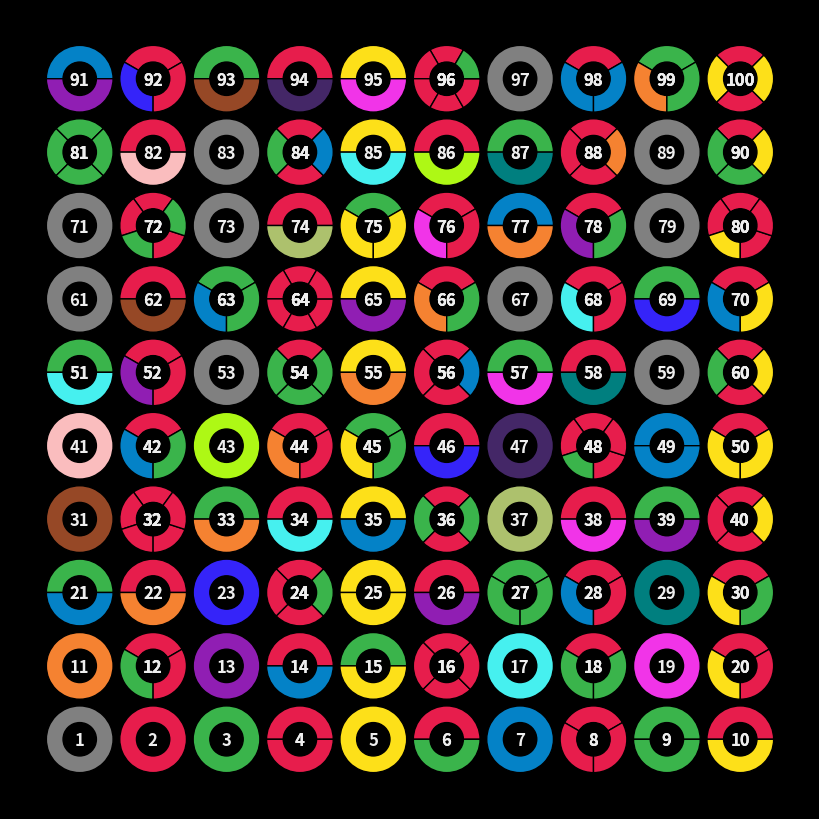

Generate this figure with matplotlib: (Note: this script raises an exception after producing the figure.)
# -*- coding: utf-8 -*-
"""
Created on Wed Jan 10 11:06:33 2018


Code for making figures similar to those used in the board game "Prime Climb". 

I recommed the game too. I bought a copy.


@author: aslak
"""



import matplotlib.pyplot as plt
import matplotlib.patches as patches
import numpy
import sympy

#primecolors={
# 2: 'xkcd:red', 3: 'xkcd:green', 5: 'xkcd:yellow', 7: 'xkcd:blue',
# 11: 'xkcd:lime green', 13: 'xkcd:brown', 17: 'xkcd:purple', 19: 'xkcd:teal',
# 23: 'xkcd:cyan', 29: 'xkcd:magenta', 31: 'xkcd:orange', 37: 'xkcd:olive',
# 41: 'xkcd:violet', 43: 'xkcd:dark green', 47: 'xkcd:pink', 
# 'fallback': '#808080',
#'background': '#000000',
#'text': '#FFFFFF',
#'spiral': '#808080',
#'board': '#000000'}

primecolors={ #based on https://sashat.me/2017/01/11/list-of-20-simple-distinct-colors/
              # and optimized using http://vrl.cs.brown.edu/color
2: "#e71d4c", 3: "#3ab44b", 5: "#fde019", 7: "#0482c7", 11: "#f58231", 13: "#901eb3", 17: "#46f0ef", 19:"#f134e8", 
23: "#3524f9", 29: "#007f7f", 31: "#964826", 37: "#adc16d", 41: "#fabdbe", 43: "#aef815", 47: "#442767",
'fallback': '#808080',
'background': '#000000',
'text': '#EEEEEE',
'spiral': '#808080',
'board': '#000000'}

#primecolors={ #based on the board game
#1: '#D1D3D4', 2: '#F2A243', 3: '#87C65F', 5: '#5DCBF0', 7: '#8E7DBA',
#'fallback': '#EB5F4C', 'background': '#FFFFFF', 'text': '#424243', 'spiral': '#FFFFFF',
#'board': '#424243'}

def drawnumber(xo,yo,num):
    if num == 1:
        factors = [1]
    else:
        factors = sympy.factorint(num)
        factors = list(sympy.utilities.iterables.multiset_combinations(factors, sum(factors.values())))[0]

    factors=factors[0::2] + factors[1::2]

    for ix,f in enumerate(factors):
        theta1 = 90+360*(ix-.5)/len(factors)
        theta2 = 90+360*(ix+.5)/len(factors)
        color = primecolors.get(f)
        if not color: 
            color = primecolors.get("fallback")
        p = patches.Wedge(center=(xo,yo), r=0.5, theta1=0, theta2=360, 
                          edgecolor="none", facecolor=primecolors.get('background'), linewidth=0);
        plt.gca().add_patch(p)
        p = patches.Wedge(center=(xo,yo), r=1.0, theta1=theta1, theta2=theta2, width=0.5, 
                          edgecolor=primecolors.get('background'), facecolor=color, linewidth=1)
        plt.gca().add_patch(p)
        
        plt.text(xo-0.01,yo-0.03, "{}".format(num),horizontalalignment='center',verticalalignment='center', 
                 color=primecolors.get('text'), weight='bold', size=12.0)
        if (f>110) & (len(factors)>1):
            theta = (theta1+theta2)*.5
            plt.text(xo+numpy.cos(theta*numpy.pi/180)*.75,yo+numpy.sin(theta*numpy.pi/180)*.75, 
                     f, horizontalalignment='center',verticalalignment='center', fontsize=5,
                     color=primecolors.get('text'))
            


def spiral():
    jmax = 101
    
    afun = lambda jj: numpy.sqrt(((jmax+1-jj)/jmax)) #angle
    rfun = lambda jj: afun(jj)*15.0 #radius
    xfun = lambda jj: numpy.multiply(rfun(jj), numpy.cos(afun(jj)*11.0*numpy.pi))
    yfun = lambda jj: numpy.multiply(rfun(jj), numpy.sin(afun(jj)*11.0*numpy.pi))
    
    jj = numpy.linspace(1,jmax,2000)
    plt.plot(xfun(jj),yfun(jj), color=primecolors['spiral'],zorder=-10, linewidth=2)
    for jj in numpy.arange(1,jmax+1):
        drawnumber(xfun(jj),yfun(jj),jj)
    

def square(n=10):
    jmax = n*n
    
    xfun = lambda jj: ((jj-1) % 10)*2.2
    yfun = lambda jj: numpy.floor((jj-1)/10.0)*2.2
    
    for jj in numpy.arange(1,jmax+1):
        drawnumber(xfun(jj),yfun(jj),jj)


def ulam(jmax): #https://www.youtube.com/watch?time_continue=1&v=iFuR97YcSLM
    taken = numpy.zeros((30,30))
    p = (15,15)
    v = (1,0)
    for jj in numpy.arange(1,jmax+1):
        drawnumber(p[0]*2.2,p[1]*2.2,jj)
        taken[p[0],p[1]] = 1
        vleft=(v[1],-v[0])
        if taken[p[0]+vleft[0],p[1]+vleft[1]]==0:
            v=vleft
        p = (p[0]+v[0],p[1]+v[1]) 

def justprimes():
    p=[1,2,3,5,7,11,13,17,19,23,29,31,37,41,43,47]
    for ix,jj in enumerate(p):
        xo = (ix%4)*2
        yo = (ix/4)*2
        drawnumber(xo,yo,jj)


fig = plt.figure(facecolor=primecolors['board'],figsize=(8, 8), dpi=80)
ax1 = plt.Axes(fig, [0., 0., 1., 1.])
ax1.set_axis_off()
fig.add_axes(ax1)
ax1.axis('off')

#spiral()
square(10)
#ulam(100)
#justprimes()

ax1.get_xaxis().set_visible(False)
ax1.get_yaxis().set_visible(False)
ax1.axis('tight')
ax1.axis('equal')

if False:
    plt.show()
else:
    fig.savefig('square.pdf', facecolor=primecolors['board'], edgecolor=primecolors['board'],
        orientation='portrait', pad_inches=0,
        frameon=None)
